Photos from the image-classification dataset "dataset_processed" in the GitHub repository snehadpatel/Local-Vegetable-Variety-Classifier. Its 5 classes are: green chilli Marcha, ladies finger, pointed gourd, ivy gourd, peas.

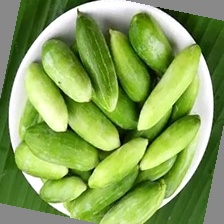
Label: ivy gourd

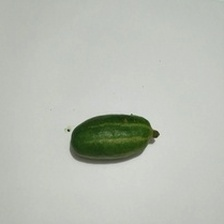
Label: pointed gourd

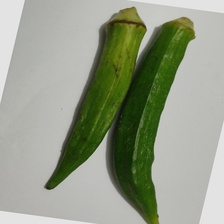
Label: ladies finger

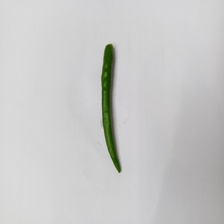
Label: green chilli Marcha

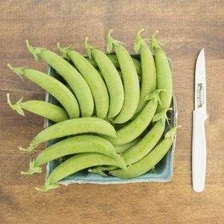
Label: peas

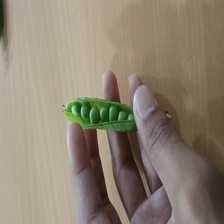
Label: peas
